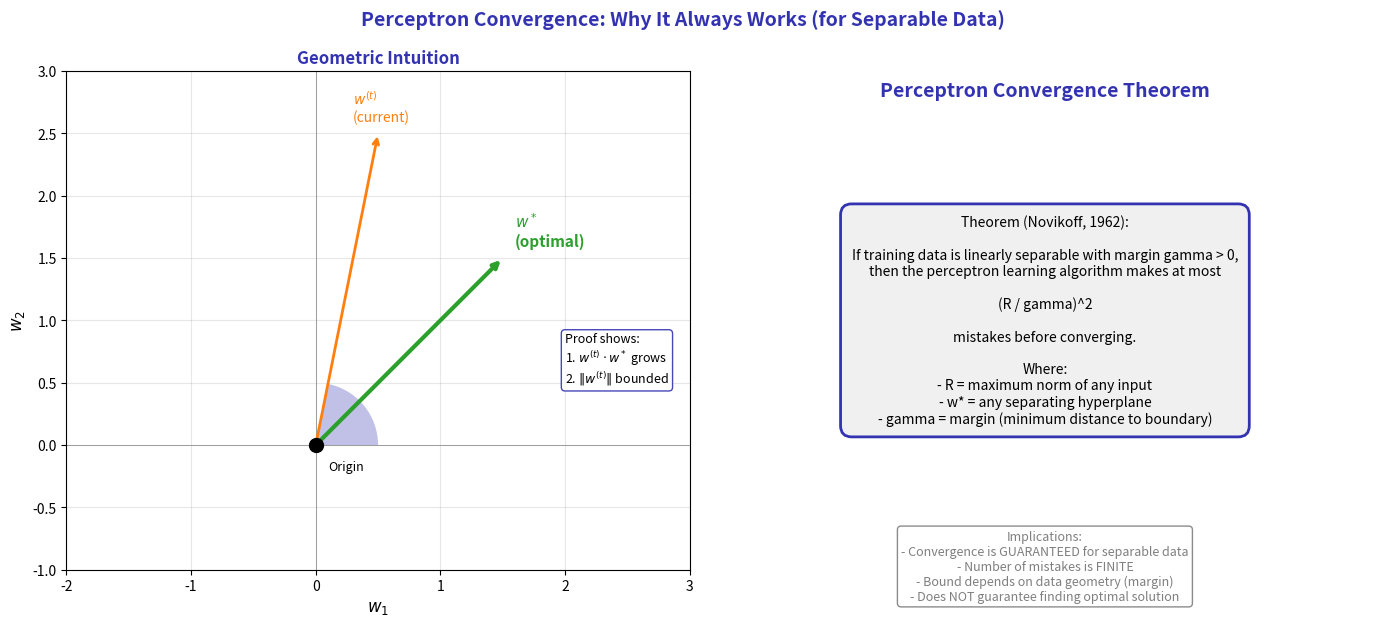

Write the Python code that produced this figure.
"""
Perceptron Convergence Theorem - Geometric Intuition
Module 1: The Birth of Neural Computing
"""

import matplotlib.pyplot as plt
import numpy as np
from matplotlib.patches import FancyBboxPatch, Wedge

CHART_METADATA = {
    'title': 'Perceptron Convergence Proof',
    'url': 'https://github.com/QuantLet/neural-networks-introduction/tree/main/perceptron_convergence_proof'
}

# Colors
mlpurple = '#3333B2'
mlblue = '#0066CC'
mlorange = '#FF7F0E'
mlgreen = '#2CA02C'
mlgray = '#7F7F7F'

fig, axes = plt.subplots(1, 2, figsize=(14, 6))

# ==================== LEFT: Geometric Intuition ====================
ax = axes[0]

# Setup
ax.set_xlim(-2, 3)
ax.set_ylim(-1, 3)
ax.set_aspect('equal')

# Origin
ax.scatter([0], [0], s=100, c='black', zorder=10)
ax.text(0.1, -0.2, 'Origin', fontsize=9)

# Optimal weight vector w*
w_star = np.array([1.5, 1.5])
ax.annotate('', xy=w_star, xytext=(0, 0),
            arrowprops=dict(arrowstyle='->', color=mlgreen, lw=3))
ax.text(1.6, 1.6, '$w^*$\n(optimal)', fontsize=11, color=mlgreen, fontweight='bold')

# Current weight vector w(t)
w_t = np.array([0.5, 2.5])
ax.annotate('', xy=w_t, xytext=(0, 0),
            arrowprops=dict(arrowstyle='->', color=mlorange, lw=2))
ax.text(0.3, 2.6, '$w^{(t)}$\n(current)', fontsize=10, color=mlorange)

# Angle between them
theta = np.arctan2(w_star[1], w_star[0])
angle = Wedge((0, 0), 0.5, 0, np.degrees(np.arctan2(w_t[1], w_t[0])),
              facecolor=mlpurple, alpha=0.3)
ax.add_patch(angle)

# Key insight arrows
ax.annotate('Proof shows:\n1. $w^{(t)} \\cdot w^*$ grows\n2. $\\|w^{(t)}\\|$ bounded',
            xy=(1, 0.5), xytext=(2, 0.5), fontsize=9,
            bbox=dict(boxstyle='round,pad=0.3', facecolor='white', edgecolor=mlpurple, alpha=0.9))

ax.set_xlabel('$w_1$', fontsize=12)
ax.set_ylabel('$w_2$', fontsize=12)
ax.set_title('Geometric Intuition', fontsize=12, fontweight='bold', color=mlpurple)
ax.grid(True, alpha=0.3)
ax.axhline(y=0, color='gray', linewidth=0.5)
ax.axvline(x=0, color='gray', linewidth=0.5)

# ==================== RIGHT: Theorem Statement ====================
ax = axes[1]
ax.set_xlim(0, 10)
ax.set_ylim(0, 10)
ax.axis('off')

# Title
ax.text(5, 9.5, 'Perceptron Convergence Theorem', fontsize=14, fontweight='bold',
        ha='center', color=mlpurple)

# Theorem box
theorem_text = """Theorem (Novikoff, 1962):

If training data is linearly separable with margin gamma > 0,
then the perceptron learning algorithm makes at most

(R / gamma)^2

mistakes before converging.

Where:
- R = maximum norm of any input
- w* = any separating hyperplane
- gamma = margin (minimum distance to boundary)"""

ax.text(5, 5, theorem_text, ha='center', va='center', fontsize=10,
        bbox=dict(boxstyle='round,pad=0.8', facecolor='#F0F0F0', edgecolor=mlpurple, linewidth=2))

# Implications
implications = """Implications:
- Convergence is GUARANTEED for separable data
- Number of mistakes is FINITE
- Bound depends on data geometry (margin)
- Does NOT guarantee finding optimal solution"""

ax.text(5, 0.8, implications, ha='center', va='top', fontsize=9, color=mlgray,
        bbox=dict(boxstyle='round,pad=0.3', facecolor='white', edgecolor=mlgray, alpha=0.9))

fig.suptitle('Perceptron Convergence: Why It Always Works (for Separable Data)',
             fontsize=14, fontweight='bold', color=mlpurple, y=1.02)

plt.tight_layout()
plt.savefig('perceptron_convergence_proof.pdf', format='pdf', bbox_inches='tight', dpi=300)
plt.savefig('perceptron_convergence_proof.png', format='png', bbox_inches='tight', dpi=300)
plt.close()

print("Generated: perceptron_convergence_proof.pdf")
